Run: headless pygame with SDL's dummy video driver; simulated clock (each Clock.tick advances the game by its frame time, no real sleeping); random seed 0; keys injected as events and as key.get_pressed() state; no mouse input.
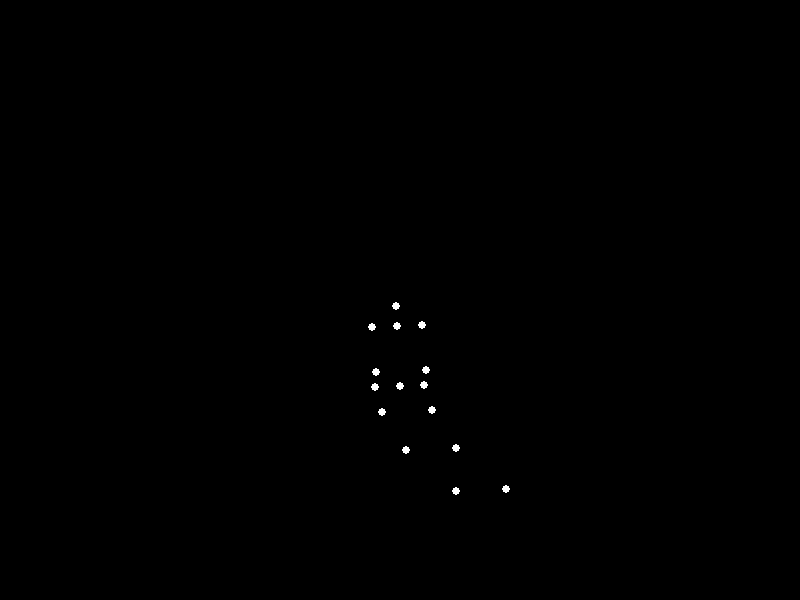
Frame 1 of 4 · flips 1–60 · no input
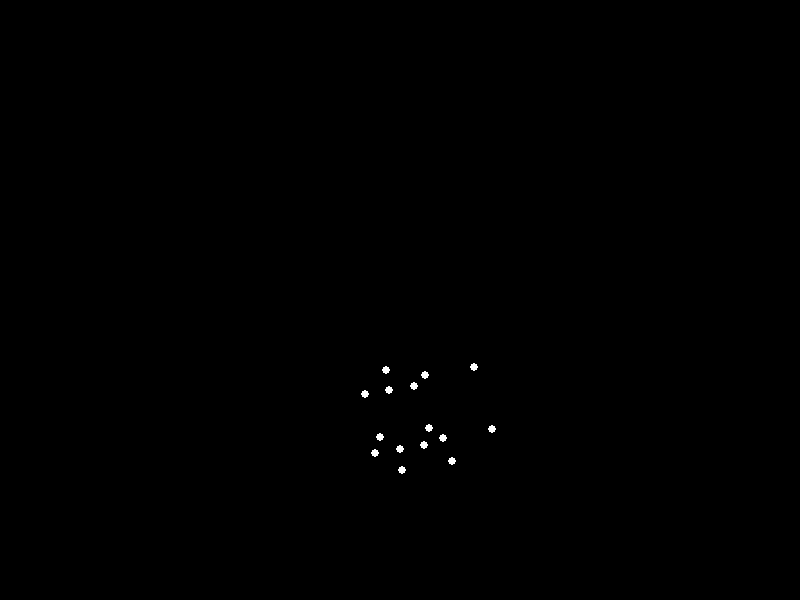
Frame 2 of 4 · flips 61–180 · tapped SPACE, RETURN · held RIGHT (→), D
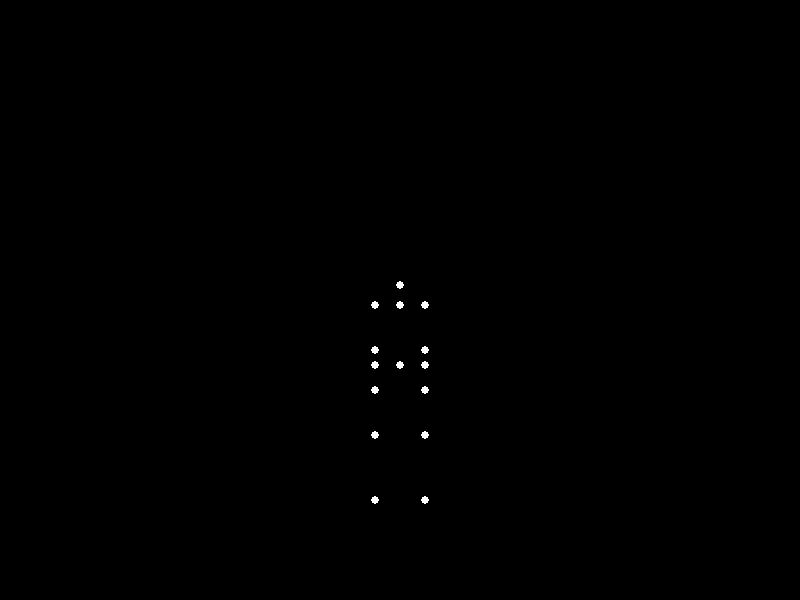
Frame 3 of 4 · flips 181–300 · held DOWN (↓), S
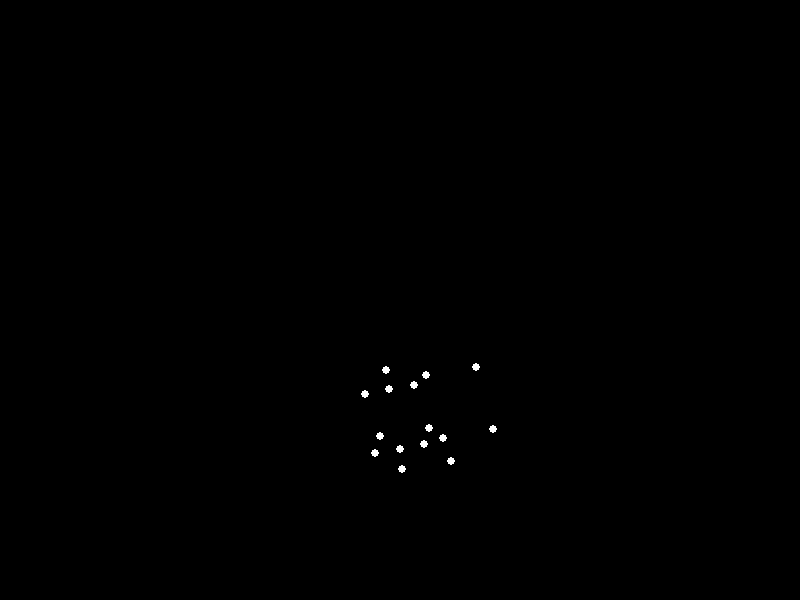
Frame 4 of 4 · flips 301–420 · held LEFT (←), A, UP (↑), W

The pygame program that drew these frames:


import pygame
import math

# Initialize Pygame
pygame.init()

# Screen dimensions
SCREEN_WIDTH = 800
SCREEN_HEIGHT = 600
screen = pygame.display.set_mode((SCREEN_WIDTH, SCREEN_HEIGHT))
pygame.display.set_caption("Biological Motion: Sitting Down")

# Colors
BLACK = (0, 0, 0)
WHITE = (255, 255, 255)

# Point properties
POINT_RADIUS = 4

# Animation parameters
FPS = 60
ANIMATION_DURATION = 2.5 # seconds for one way (standing to sitting)
TOTAL_FRAMES = int(FPS * ANIMATION_DURATION) * 2 # standing -> sitting -> standing cycle
current_frame = 0

# Body segment lengths (in pixels, scaled for typical human proportions)
# These values are chosen to create a visually plausible human figure.
TORSO_LEN = 60
NECK_LEN_OFFSET = 20 # Distance from neck base to head center
SHOULDER_WIDTH = 25 # Horizontal distance from neck/spine center to shoulder joint
UPPER_ARM_LEN = 45
FOREARM_LEN = 40
PELVIS_WIDTH = 25 # Horizontal distance from pelvis center to hip joint
THIGH_LEN = 70
SHIN_LEN = 65

# Center of the screen for drawing the person (horizontal center)
CENTER_X = SCREEN_WIDTH // 2
# Ground level for the animation (where feet rest when standing/sitting)
GROUND_Y = SCREEN_HEIGHT - 100 

# Joint names for easier reference (exactly 15 points)
JOINT_NAMES = [
    "head", "neck",
    "r_shoulder", "l_shoulder",
    "r_elbow", "l_elbow",
    "r_wrist", "l_wrist",
    "pelvis",
    "r_hip", "l_hip",
    "r_knee", "l_knee",
    "r_ankle", "l_ankle"
]

def get_eased_value(start, end, progress):
    """
    Applies a sine easing function (ease-in-out) to a linear progress.
    progress: float from 0.0 to 1.0
    """
    return start + (end - start) * (0.5 - 0.5 * math.cos(math.pi * progress))

def calculate_pose(progress_factor):
    """
    Calculates joint positions for a given animation progress (0.0 to 1.0).
    Returns a dictionary of {joint_name: (x, y)} coordinates.

    Angles are defined such that a positive value for _flexion_rad means
    the segment moves "forward" (to the right in a side view).
    Rotation for (0, -L) (upward vector): `rotate(-math.degrees(angle))` for clockwise (forward/right lean).
    Rotation for (0, L) (downward vector): `rotate(-math.degrees(angle))` for clockwise (forward/right swing/bend).
    """
    
    # Scale progress for a smooth sit-stand-sit cycle:
    # 0.0 to 0.5: standing to sitting (progress_factor * 2)
    # 0.5 to 1.0: sitting to standing (1.0 - (progress_factor - 0.5) * 2)
    if progress_factor <= 0.5:
        eased_progress = get_eased_value(0, 1, progress_factor * 2)
    else:
        eased_progress = get_eased_value(0, 1, (1 - progress_factor) * 2)

    # Pelvis Y position (relative to ground)
    # Standing: pelvis is THIGH_LEN + SHIN_LEN above ground (feet on ground, legs straight)
    STANDING_PELVIS_Y_OFFSET = THIGH_LEN + SHIN_LEN
    # Sitting: pelvis is roughly SHIN_LEN * 0.75 above ground (approximating chair height)
    SITTING_PELVIS_Y_OFFSET = SHIN_LEN * 0.75

    pelvis_y_relative_to_ground = get_eased_value(STANDING_PELVIS_Y_OFFSET, SITTING_PELVIS_Y_OFFSET, eased_progress)
    pelvis_x = CENTER_X
    pelvis_y = GROUND_Y - pelvis_y_relative_to_ground

    # Joint angles (radians)
    # 0 for straight/upright. Positive values for flexion/forward lean/swing (clockwise in side view)
    STANDING_TORSO_ANGLE = 0
    STANDING_HIP_FLEXION = 0
    STANDING_KNEE_FLEXION = 0
    STANDING_SHOULDER_FLEXION = 0
    STANDING_ELBOW_FLEXION = 0

    SITTING_TORSO_ANGLE = math.radians(10) # Slight forward lean (10 degrees)
    SITTING_HIP_FLEXION = math.radians(95) # Thigh roughly horizontal (95 degrees flexion)
    SITTING_KNEE_FLEXION = math.radians(95) # Shin roughly vertical (95 degrees flexion)
    SITTING_SHOULDER_FLEXION = math.radians(10) # Slight arm swing forward
    SITTING_ELBOW_FLEXION = math.radians(15) # Slight elbow bend

    torso_angle_rad = get_eased_value(STANDING_TORSO_ANGLE, SITTING_TORSO_ANGLE, eased_progress)
    hip_flexion_rad = get_eased_value(STANDING_HIP_FLEXION, SITTING_HIP_FLEXION, eased_progress)
    knee_flexion_rad = get_eased_value(STANDING_KNEE_FLEXION, SITTING_KNEE_FLEXION, eased_progress)
    shoulder_flexion_rad = get_eased_value(STANDING_SHOULDER_FLEXION, SITTING_SHOULDER_FLEXION, eased_progress)
    elbow_flexion_rad = get_eased_value(STANDING_ELBOW_FLEXION, SITTING_ELBOW_FLEXION, eased_progress)

    # Calculate joint positions
    joints = {}
    joints["pelvis"] = pygame.math.Vector2(pelvis_x, pelvis_y)

    # Head and Torso segments (pointing upwards from parent joint initially: (0, -L))
    # For a forward lean (top moves right), the rotation is clockwise (negative degrees for Pygame's CCW rotate)
    joints["neck"] = joints["pelvis"] + pygame.math.Vector2(0, -TORSO_LEN).rotate(-math.degrees(torso_angle_rad))
    joints["head"] = joints["neck"] + pygame.math.Vector2(0, -NECK_LEN_OFFSET).rotate(-math.degrees(torso_angle_rad))

    # Shoulders and Hips are horizontal offsets from neck/pelvis, also affected by torso lean
    joints["r_shoulder"] = joints["neck"] + pygame.math.Vector2(SHOULDER_WIDTH, 0).rotate(-math.degrees(torso_angle_rad))
    joints["l_shoulder"] = joints["neck"] + pygame.math.Vector2(-SHOULDER_WIDTH, 0).rotate(-math.degrees(torso_angle_rad))
    joints["r_hip"] = joints["pelvis"] + pygame.math.Vector2(PELVIS_WIDTH, 0).rotate(-math.degrees(torso_angle_rad))
    joints["l_hip"] = joints["pelvis"] + pygame.math.Vector2(-PELVIS_WIDTH, 0).rotate(-math.degrees(torso_angle_rad))

    # Arms and Legs segments (pointing downwards from parent joint initially: (0, L))
    # For forward swing/bend (segment moves right), the rotation is clockwise (negative degrees for Pygame's CCW rotate)

    # Right Arm
    # The world angle is the sum of torso lean and arm's relative swing/flexion
    r_upper_arm_world_angle = torso_angle_rad + shoulder_flexion_rad
    joints["r_elbow"] = joints["r_shoulder"] + pygame.math.Vector2(0, UPPER_ARM_LEN).rotate(-math.degrees(r_upper_arm_world_angle))
    r_forearm_world_angle = r_upper_arm_world_angle + elbow_flexion_rad
    joints["r_wrist"] = joints["r_elbow"] + pygame.math.Vector2(0, FOREARM_LEN).rotate(-math.degrees(r_forearm_world_angle))

    # Left Arm (symmetric movement in a side view)
    l_upper_arm_world_angle = torso_angle_rad + shoulder_flexion_rad
    joints["l_elbow"] = joints["l_shoulder"] + pygame.math.Vector2(0, UPPER_ARM_LEN).rotate(-math.degrees(l_upper_arm_world_angle))
    l_forearm_world_angle = l_upper_arm_world_angle + elbow_flexion_rad
    joints["l_wrist"] = joints["l_elbow"] + pygame.math.Vector2(0, FOREARM_LEN).rotate(-math.degrees(l_forearm_world_angle))

    # Legs
    r_thigh_world_angle = torso_angle_rad + hip_flexion_rad
    joints["r_knee"] = joints["r_hip"] + pygame.math.Vector2(0, THIGH_LEN).rotate(-math.degrees(r_thigh_world_angle))
    r_shin_world_angle = r_thigh_world_angle + knee_flexion_rad
    joints["r_ankle"] = joints["r_knee"] + pygame.math.Vector2(0, SHIN_LEN).rotate(-math.degrees(r_shin_world_angle))

    l_thigh_world_angle = torso_angle_rad + hip_flexion_rad
    joints["l_knee"] = joints["l_hip"] + pygame.math.Vector2(0, THIGH_LEN).rotate(-math.degrees(l_thigh_world_angle))
    l_shin_world_angle = l_thigh_world_angle + knee_flexion_rad
    joints["l_ankle"] = joints["l_knee"] + pygame.math.Vector2(0, SHIN_LEN).rotate(-math.degrees(l_shin_world_angle))

    # Convert all vector positions to integer tuples for drawing
    return {name: (int(pos.x), int(pos.y)) for name, pos in joints.items()}

# Game loop
running = True
clock = pygame.time.Clock()
    
while running:
    for event in pygame.event.get():
        if event.type == pygame.QUIT:
            running = False

    # Calculate animation progress for the full sit-stand cycle (0.0 to 1.0)
    progress_val = (current_frame % TOTAL_FRAMES) / TOTAL_FRAMES

    # Calculate current pose based on animation progress
    pose = calculate_pose(progress_val)

    # Drawing
    screen.fill(BLACK) # Solid black background

    # Draw the 15 white point-lights
    for joint_name in JOINT_NAMES:
        pos = pose.get(joint_name)
        if pos:
            pygame.draw.circle(screen, WHITE, pos, POINT_RADIUS)

    # Update display
    pygame.display.flip()

    # Control frame rate
    clock.tick(FPS)

    # Increment frame counter
    current_frame += 1

pygame.quit()
